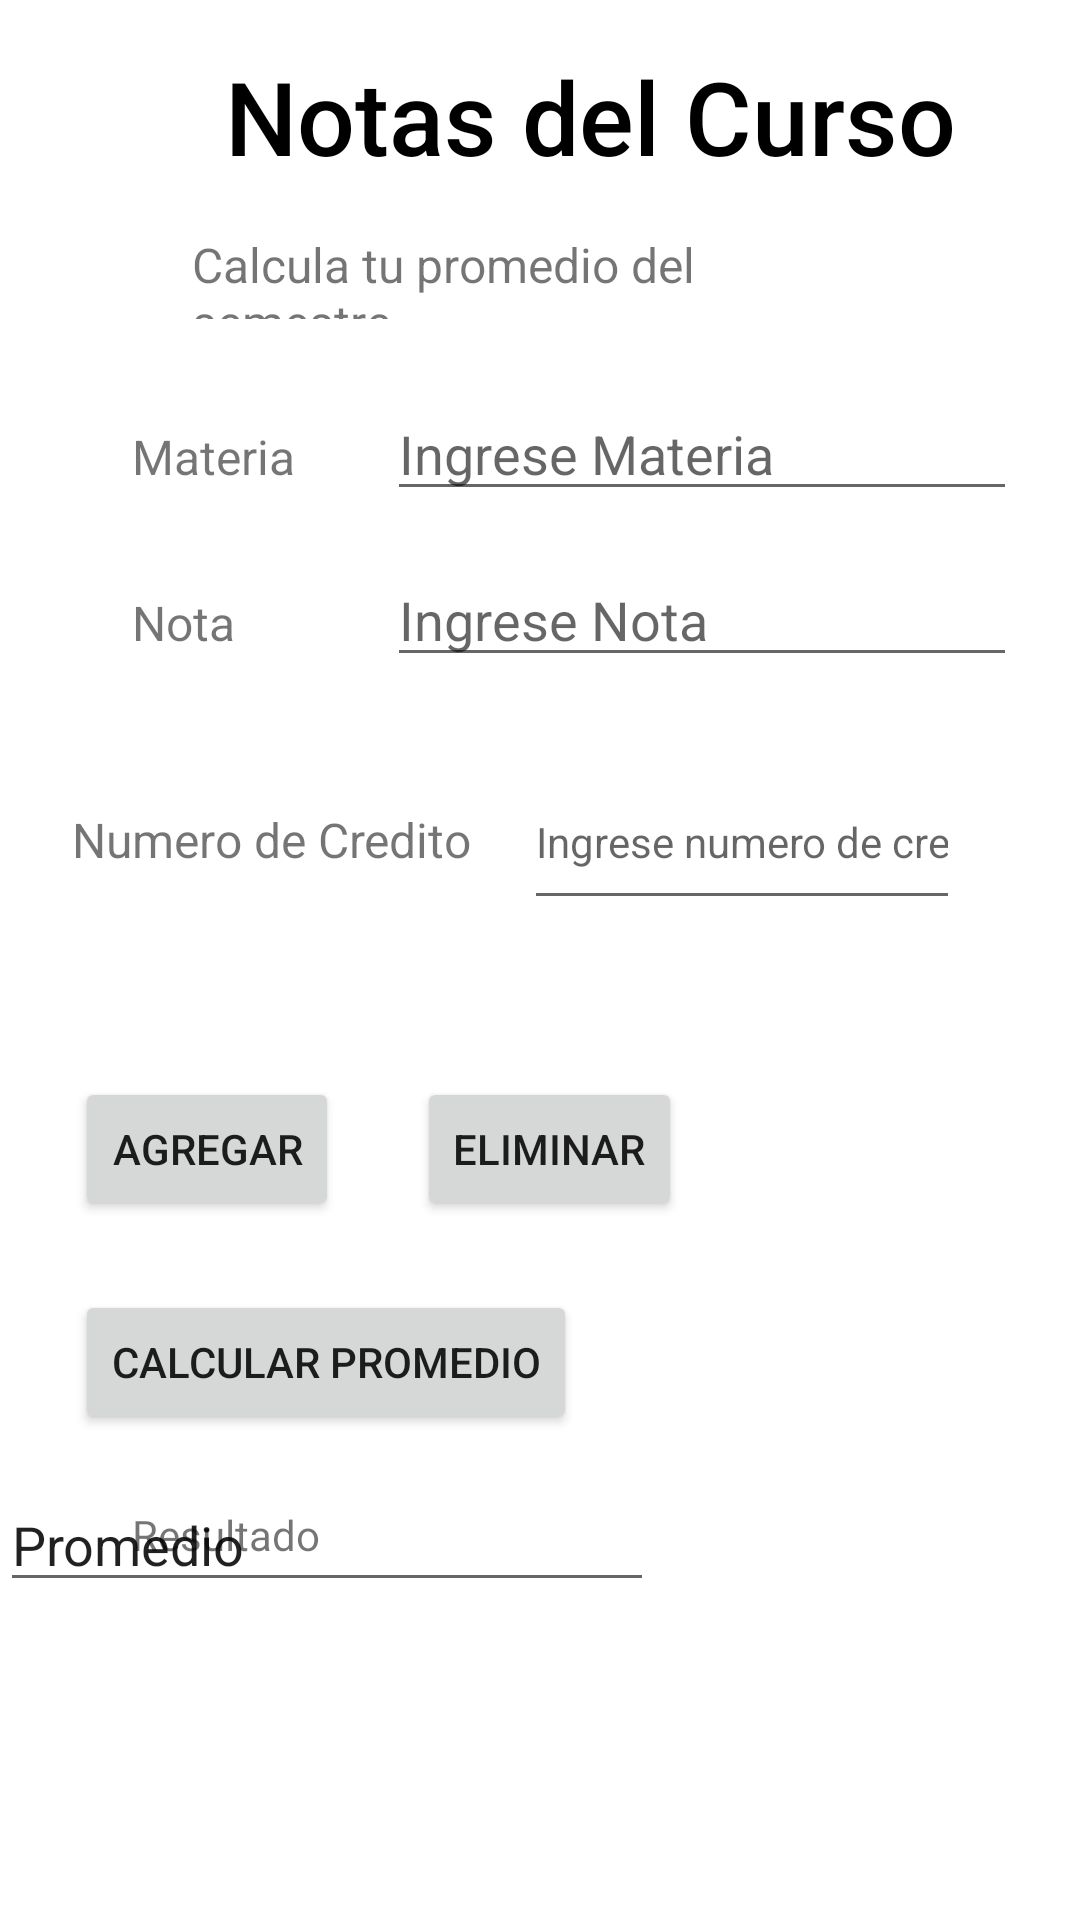

Write the Android layout XML for this screen, with the resource values it uses.
<!-- AndroidManifest.xml: application theme Theme.MisNotasApp -->
<!-- res/layout/activity_notay_curso.xml -->
<?xml version="1.0" encoding="utf-8"?>
<androidx.constraintlayout.widget.ConstraintLayout xmlns:android="http://schemas.android.com/apk/res/android"
    xmlns:app="http://schemas.android.com/apk/res-auto"
    xmlns:tools="http://schemas.android.com/tools"
    android:layout_width="match_parent"
    android:layout_height="match_parent"
    tools:context=".NotayCursoActivity">

    <TextView
        android:id="@+id/textView6"
        android:layout_width="0dp"
        android:layout_height="40dp"
        android:layout_marginStart="24dp"
        android:layout_marginEnd="5dp"
        android:ems="10"
        android:text="Numero de Credito"
        android:textSize="16sp"
        app:layout_constraintBaseline_toBaselineOf="@+id/editTextNumber"
        app:layout_constraintEnd_toStartOf="@+id/editTextNumber"
        app:layout_constraintStart_toStartOf="parent" />

    <EditText
        android:id="@+id/editNota"
        android:layout_width="wrap_content"
        android:layout_height="wrap_content"
        android:ems="10"
        android:hint="Ingrese Nota"
        android:inputType="textPersonName"
        app:layout_constraintBaseline_toBaselineOf="@+id/textView5"
        app:layout_constraintStart_toStartOf="@+id/editMateria" />

    <TextView
        android:id="@+id/textView5"
        android:layout_width="78dp"
        android:layout_height="22dp"
        android:layout_marginStart="44dp"
        android:layout_marginTop="80dp"
        android:layout_marginBottom="80dp"
        android:ems="10"
        android:text="Nota"
        android:textSize="16sp"
        app:layout_constraintBottom_toBottomOf="@+id/textView6"
        app:layout_constraintStart_toStartOf="parent"
        app:layout_constraintTop_toBottomOf="@+id/textView3" />

    <TextView
        android:id="@+id/txtNotasCurso"
        android:layout_width="wrap_content"
        android:layout_height="wrap_content"
        android:layout_marginStart="11dp"
        android:layout_marginTop="16dp"
        android:fontFamily="sans-serif-medium"
        android:text="Notas del Curso"
        android:textAlignment="center"
        android:textColor="@color/black"
        android:textSize="34dp"
        app:layout_constraintStart_toStartOf="@+id/textView3"
        app:layout_constraintTop_toTopOf="parent" />

    <TextView
        android:id="@+id/textView3"
        android:layout_width="0dp"
        android:layout_height="29dp"
        android:layout_marginStart="64dp"
        android:layout_marginTop="61dp"
        android:layout_marginEnd="64dp"
        android:layout_marginBottom="57dp"
        android:text="Calcula tu promedio del semestre"
        android:textSize="16sp"
        app:layout_constraintBottom_toBottomOf="@+id/textView4"
        app:layout_constraintEnd_toEndOf="parent"
        app:layout_constraintStart_toStartOf="parent"
        app:layout_constraintTop_toTopOf="@+id/txtNotasCurso"
        tools:textAlignment="center" />

    <EditText
        android:id="@+id/editMateria"
        android:layout_width="wrap_content"
        android:layout_height="wrap_content"
        android:layout_marginStart="7dp"
        android:layout_marginTop="129dp"
        android:ems="10"
        android:hint="Ingrese Materia"
        android:inputType="textPersonName"
        app:layout_constraintStart_toEndOf="@+id/textView4"
        app:layout_constraintTop_toTopOf="parent" />

    <TextView
        android:id="@+id/textView4"
        android:layout_width="0dp"
        android:layout_height="22dp"
        android:ems="10"
        android:text="Materia"
        android:textSize="16sp"
        app:layout_constraintBaseline_toBaselineOf="@+id/editMateria"
        app:layout_constraintEnd_toEndOf="@+id/textView5"
        app:layout_constraintStart_toStartOf="@+id/textView5" />

    <EditText
        android:id="@+id/editTextNumber"
        android:layout_width="0dp"
        android:layout_height="55dp"
        android:layout_marginTop="104dp"
        android:layout_marginEnd="40dp"
        android:layout_marginBottom="105dp"
        android:ems="8"
        android:hint="Ingrese numero de creditos"
        android:inputType="number"
        android:textSize="14sp"
        app:layout_constraintBottom_toTopOf="@+id/btnCalcularProme"
        app:layout_constraintEnd_toEndOf="parent"
        app:layout_constraintStart_toEndOf="@+id/textView6"
        app:layout_constraintTop_toTopOf="@+id/editMateria" />

    <Button
        android:id="@+id/btnAgregar"
        android:layout_width="wrap_content"
        android:layout_height="wrap_content"
        android:layout_marginStart="25dp"
        android:text="Agregar"
        app:layout_constraintBaseline_toBaselineOf="@+id/btnEliminar"
        app:layout_constraintStart_toStartOf="parent" />

    <Button
        android:id="@+id/btnCalcularProme"
        android:layout_width="wrap_content"
        android:layout_height="wrap_content"
        android:layout_marginStart="25dp"
        android:layout_marginBottom="162dp"
        android:text="Calcular Promedio"
        app:layout_constraintBottom_toBottomOf="parent"
        app:layout_constraintStart_toStartOf="parent" />

    <Button
        android:id="@+id/btnEliminar"
        android:layout_width="wrap_content"
        android:layout_height="wrap_content"
        android:layout_marginStart="26dp"
        android:layout_marginBottom="23dp"
        android:text="Eliminar"
        app:layout_constraintBottom_toTopOf="@+id/btnCalcularProme"
        app:layout_constraintStart_toEndOf="@+id/btnAgregar" />

    <EditText
        android:id="@+id/editPromedio"
        android:layout_width="218dp"
        android:layout_height="39dp"
        android:layout_marginTop="17dp"
        android:layout_marginEnd="52dp"
        android:layout_marginBottom="30dp"
        android:ems="10"
        android:inputType="textPersonName"
        android:text="Promedio"
        app:layout_constraintBottom_toTopOf="@+id/_dynamic"
        app:layout_constraintEnd_toEndOf="@+id/_dynamic"
        app:layout_constraintTop_toBottomOf="@+id/btnCalcularProme"
        app:layout_constraintVertical_bias="0.0" />

    <TextView
        android:id="@+id/textView7"
        android:layout_width="71dp"
        android:layout_height="29dp"
        android:layout_marginStart="44dp"
        android:layout_marginTop="24dp"
        android:text="Resultado"
        app:layout_constraintStart_toStartOf="parent"
        app:layout_constraintTop_toBottomOf="@+id/btnCalcularProme" />

    <ListView
        android:layout_width="0dp"
        android:layout_height="74dp"
        android:layout_marginStart="1dp"
        android:layout_marginEnd="1dp"
        android:layout_marginBottom="2dp"
        app:layout_constraintBottom_toBottomOf="parent"
        app:layout_constraintEnd_toEndOf="parent"
        app:layout_constraintStart_toStartOf="parent" />

</androidx.constraintlayout.widget.ConstraintLayout>
<!-- resources referenced by this layout -->
<resources>
  <style name="Theme.MisNotasApp" parent="Theme.MaterialComponents.DayNight.DarkActionBar">
          
          <item name="colorPrimary">@color/black</item>
          <item name="colorPrimaryVariant">@color/purple_700</item>
          <item name="colorOnPrimary">@color/white</item>
          
          <item name="colorSecondary">@color/teal_200</item>
          <item name="colorSecondaryVariant">@color/teal_700</item>
          <item name="colorOnSecondary">@color/black</item>
          
          <item name="android:statusBarColor">?attr/colorPrimaryVariant</item>
          
      </style>
  <!-- not gathered from this repository: default colours our renderer supplied (Android Studio template values) -->
  <color name="purple_700">#FF3700B3</color>
  <color name="teal_200">#FF03DAC5</color>
  <color name="teal_700">#FF018786</color>
  <color name="black">#FF000000</color>
  <color name="white">#FFFFFFFF</color>
</resources>
